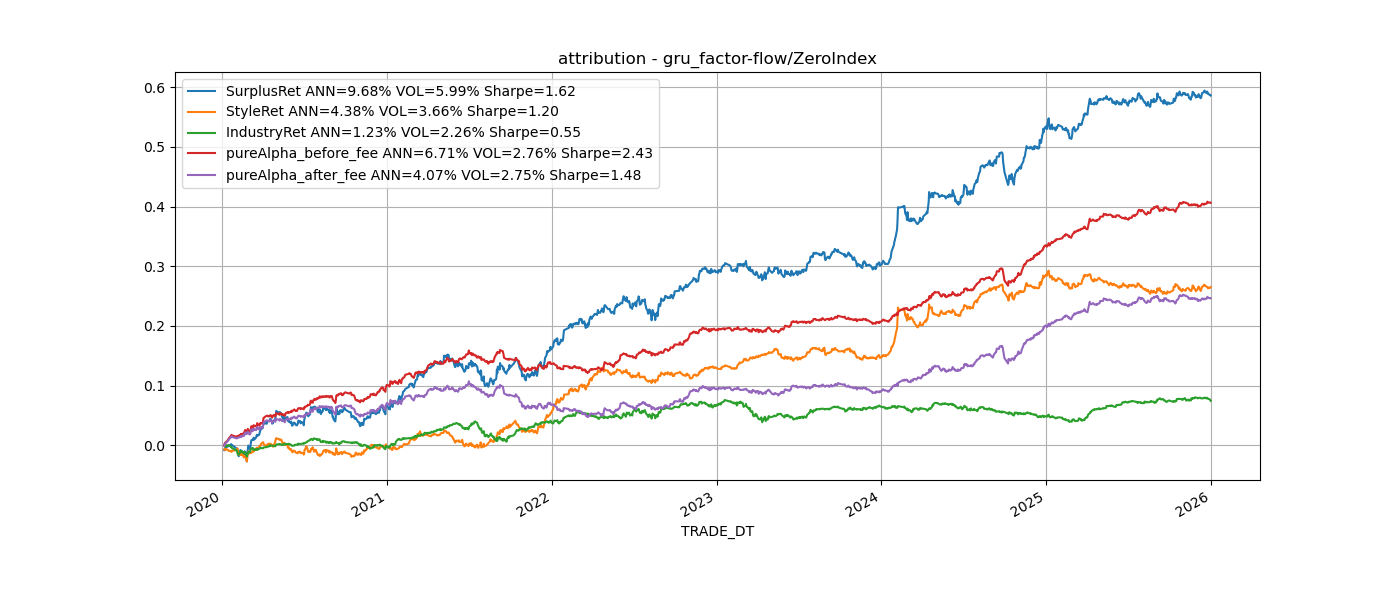

The data file committed next to this chart (first rows):
TRADE_DT, SurplusRet, StyleRet, IndustryRet, pureAlpha_before_fee, pureAlpha_after_fee, beta, book_to_price, comovement, dividend_yield, earnings_quality, earnings_variability, earnings_yield, growth, investment_quality, leverage, liquidity, longterm_reversal, mid_cap, momentum, profitability, residual_volatility, size
2020-01-06, -0.008177, -0.006707, -0.0004706, -0.0001996, -0.0009997, 0.0, 0.0, 0.0, 0.0, 0.0, 0.0, 0.0, 0.0, 0.0, 0.0, 0.0, 0.0, 0.0, 0.0, 0.0, 0.0, 0.0
2020-01-07, 0.002651, -0.001004, 0.0002061, 0.003588, 0.003449, -0.0003012, 0.0001426, 2.445960101127298e-16, 5.646895836315392e-05, 2.342954509522842e-05, -8.37935949327595e-06, 0.0002771, -1.773521065696788e-05, 4.705777917276263e-06, -7.886359118779751e-05, 0.0004607, -1.0711214495871341e-05, 7.852486759448577e-05, 2.331311550100371e-05, -6.263358209887468e-05, -0.001046, -0.0005454
2020-01-08, -0.001438, 0.001076, -0.002314, -7.955528819511764e-05, -0.0001995, 0.0008042, -0.0002764, -3.365363543395006e-16, 4.5216480503824835e-05, -3.193827285820758e-07, 1.2288826071652598e-06, -0.0005234, 7.226920169597827e-05, -9.147203888759133e-05, 0.0001392, 0.001096, 3.446909158377276e-05, -7.291191852983442e-07, -0.0001384, -4.5269246419760644e-05, -0.0001258, 8.507890864484701e-05
2020-01-09, 0.00303, -0.000326, 0.001612, 0.001853, 0.001743, -0.001288, 6.614241737229359e-05, 3.3133218391157016e-16, -8.530304267652367e-05, 4.373543797802445e-06, -3.351021946332788e-07, -9.690039031318249e-05, -9.986500848122254e-06, -7.530468782449661e-05, 0.0001797, 0.0001585, -2.117961651280356e-05, -5.9228621694704895e-05, 0.0005458, -2.713445019406699e-05, 0.0007244, -0.0003419
2020-01-10, 0.002437, 0.0007153, 0.001148, 0.0006959, 0.0005735, -9.66863363071874e-05, 2.170921240821801e-05, -2.2442984970449942e-17, -0.0001102, 2.6890116140534103e-08, 2.0257517304811488e-06, -0.0001764, 6.599480880063824e-05, -5.181608470380554e-05, -2.788220385233796e-06, 0.0003753, -5.27252016233634e-06, -6.8280590188353135e-06, 0.0004145, -3.927595414128865e-05, 0.0007273, -0.0004022
2020-01-13, -0.001174, -0.001503, -0.001242, 0.001665, 0.001571, -0.000595, -0.000353, 2.6020852139652106e-16, 4.7787602544018364e-05, -7.856780428571239e-06, 2.5970572321293273e-05, -0.0005315, 6.61205812260567e-05, -0.0001516, 3.364238033401434e-05, -6.344454920424695e-05, 5.010258812977161e-06, -0.0001183, 0.0003042, 3.6821771253163594e-05, -0.0003081, 0.0001063
2020-01-14, 0.001996, -0.0002885, 0.0007272, 0.001801, 0.001557, 6.410123936391348e-05, 9.796468265845849e-05, -7.28583859910259e-17, -3.5999555072670375e-05, -1.743031345781663e-05, 1.846889281182935e-06, 8.315636461609186e-05, 5.949840283634428e-06, -7.883211415478192e-05, 0.0001827, 0.0001704, -8.920920476002971e-06, 1.436209569649329e-05, -0.0004057, -2.267300330791284e-05, -0.0001712, -0.0001682
2020-01-15, 6.202403194803096e-05, -0.0002923, -0.0003025, 0.0008105, 0.0006568, -0.0003095, -0.0003221, 2.5326962749261384e-16, 4.913463244551975e-06, -1.0802147572527404e-05, -2.461315347073451e-05, -0.0001244, 5.051681973335025e-05, -2.675947741282539e-05, -0.000588, 0.0001594, 1.796472284487378e-05, -0.0003812, 0.0006568, 0.0001038, 0.0005771, -7.543506677589525e-05
2020-01-16, -0.0003092, -0.001148, -0.0001829, 0.001142, 0.001022, -7.5403369650258e-05, -0.0001046, 1.9081958235744878e-16, 3.32017077575864e-05, 2.7531743749785947e-06, -8.464720708609185e-06, -0.001191, 0.0001116, -7.18517717939392e-05, 0.0001171, 0.0003115, 4.572150703306167e-06, -0.0004417, 0.0002776, -6.688717147827167e-05, -0.0001549, 0.000108
2020-01-17, 0.001103, -0.0001303, -8.561770443116289e-05, 0.001434, 0.001319, -0.000527, -9.762074688975513e-05, -1.196010521523072e-18, -0.0001507, -1.005172381357787e-05, 9.675265818332845e-06, -0.0008783, 1.1086384531439644e-05, 8.264725881430776e-05, 0.0001391, 0.0008441, 0.0001212, -0.0002013, -0.0001389, -8.116026411922751e-05, 0.0005307, 0.0002161
2020-01-20, 0.0004406, -0.0001155, -0.001305, 0.002009, 0.001861, -0.0006689, 0.0002073, 5.880712583561376e-16, -0.0001703, 6.296638811013021e-06, -1.8597448078565e-06, 0.000149, 2.166000059811164e-05, -0.0002107, 4.031658311539856e-05, 0.0004739, -0.0001339, -4.242070982416671e-05, 0.0003556, 6.101200814077631e-06, -3.062148174306123e-05, -0.0001171
2020-01-21, 0.001223, 0.0004195, -0.0007883, 0.001754, 0.001592, 0.0004989, -0.0001162, 5.169475958410885e-16, -7.154447087079321e-05, -3.8655439312746393e-07, 2.798388170831913e-07, -0.0001093, -8.679720666755299e-06, -6.1083369384962795e-06, 1.786707783445673e-05, 0.001049, -7.952796512988511e-05, 5.648867485641357e-06, 0.0001203, -2.290468151828535e-06, -0.0001364, -0.0007424
2020-01-22, -0.0006202, -0.001757, 0.0003817, 0.0008598, 0.0007547, -0.001137, -0.0002076, -1.6393136847980827e-16, 4.08772521448714e-05, -4.623558567424159e-07, -1.269624343669157e-05, -0.0005085, 0.0001127, -0.0003964, -0.0003469, -0.0003649, 9.15021754831708e-06, 1.8727040191139454e-05, 0.0001951, -1.375982908994219e-05, -0.0002789, 0.001134
2020-01-23, -0.0009093, 0.002203, -0.002154, -0.0008448, -0.0009581, 0.0007683, 0.0001552, 1.1518563880486e-15, -3.0734845712002627e-05, 1.6293238521093083e-06, -5.7782643625896215e-05, -0.0002329, -5.2888830347091594e-05, -8.755244943180943e-05, 9.115773569493864e-05, 0.002195, -2.0327036491133842e-05, 0.0001624, -4.2761199678234253e-05, -4.874116834182655e-05, -0.0003383, -0.0002585
2020-02-03, -0.006174, 0.0005257, -0.004208, -0.002491, -0.002492, 0.001806, -0.001066, 3.0808688933348094e-15, -6.22033447501833e-05, 3.882479810899035e-06, -2.5903185239094462e-05, 0.0001466, 1.191062695322757e-05, -5.397708525804235e-07, 0.0006973, 0.0007154, -4.117695760960194e-05, 0.0001196, -9.335140599696801e-05, -8.816441010605231e-05, -0.002096, 0.0004989
2020-02-04, 0.0001114, 0.003026, -0.004043, 0.001321, 0.001129, 0.001474, 0.0001535, -8.187894806610529e-16, 0.0003307, 1.976516402190279e-06, -8.392542879758413e-05, -0.0003189, 0.0002283, -0.0007383, -0.0006816, 0.0002709, 2.9569516815212873e-05, -0.0001448, 0.0002942, -0.0001483, -0.0002672, 0.002625
2020-02-05, -0.006051, -0.004541, -0.00193, 0.0005677, 0.0004199, 0.0004743, -0.0005387, 4.891920202254596e-16, -7.540940700430513e-06, 2.6283165662211426e-06, -4.781188148317246e-06, 5.891891479709656e-05, 7.690245104075365e-06, -0.0001928, -0.0002906, -0.001167, -0.0001115, -7.359410831902855e-05, -0.0003683, 4.856412840408659e-05, -0.002441, 6.326377052560408e-05
2020-02-06, -0.004907, -0.003746, -0.0009217, -0.0001598, -0.0002394, 0.0002058, 2.781403311213048e-05, 1.3877787807814457e-15, -9.187202167815546e-05, -2.698341438419369e-05, -3.1939834166563034e-06, -0.0001627, 3.699362531804916e-06, -6.73177300928059e-05, -0.0002181, -0.001044, -1.5911599016591176e-05, -0.0003866, -9.20294191991361e-05, 0.0001633, -0.002265, 0.0002281
2020-02-07, -0.00166, -0.002248, 0.0005919, 0.000116, -3.3800985407557264e-06, -0.0004059, 4.6512813053680396e-05, 2.8362728832220796e-16, -8.883833718865779e-05, 2.43862441563955e-05, -5.1411737864812286e-05, -0.0004438, 2.0484082671556628e-05, -8.564204451153468e-05, -0.0003478, -0.0002737, -1.9008814185970642e-05, -0.0001937, -7.790917416291166e-05, 1.6034852564094242e-05, -8.934141779106032e-05, -0.0002787
2020-02-10, 0.004695, 0.0001275, 0.003056, 0.001624, 0.001512, -0.0007024, -0.0001354, 3.0010716134398763e-16, -6.024108351718195e-05, -7.39841419757122e-05, 0.0001636, 0.0001598, 3.416527078438623e-05, 2.5770859816372352e-05, 0.0002555, 3.190177395063653e-05, -2.99813908007443e-07, -0.0004229, -4.914281786424428e-05, 9.866150431332672e-05, 0.001165, -0.0003622
2020-02-11, 0.005787, 0.003362, 0.002577, -4.234183960631624e-05, -0.0001517, -0.0004073, -2.7228710725353916e-05, -1.0711917464156784e-16, -2.969153336236616e-05, -4.551311034214342e-05, 0.0001491, 2.92363831477509e-05, 6.575296795092298e-06, -4.165361604368003e-05, 0.0002843, 0.001069, 1.6199541687990414e-05, 0.0005655, -0.0002366, -6.948621769465797e-06, 0.00205, -1.3342416789606282e-05
2020-02-12, -0.003677, -0.003412, -0.00178, 0.001646, 0.001516, -0.000609, 1.4754319669445907e-05, -5.950101522600448e-16, 9.261357998916455e-05, 2.815403814770039e-06, -3.7957103973326682e-06, -0.0003832, -1.4625907204605671e-05, -0.0001966, -0.0004697, -0.0009697, 6.93107885771805e-06, -0.0004771, 0.0002438, 3.5628450233224826e-05, -0.0007553, 7.005618321317248e-05
2020-02-13, -0.00119, -0.0005648, 0.0005734, -0.001077, -0.001199, 1.982168263797007e-05, 2.0775642194998904e-05, 3.677613769070831e-16, 5.1650171211132235e-05, 5.322230049060587e-05, -1.3754434898813262e-05, -0.0001192, -4.64635702218742e-05, -0.0002031, -4.626069294279946e-05, -0.0006134, -4.645968093517088e-06, -8.851711750972032e-05, 7.031446090267154e-06, 0.0001177, 0.0003858, -8.547217926090436e-05
2020-02-14, 0.002552, 0.001027, 0.0009517, 0.0006697, 0.0005734, -0.0004306, -0.000417, 7.806255641895632e-17, 4.457924415024803e-05, -9.748264655315201e-05, 3.919284193230064e-05, 0.000487, 0.0001147, 0.0003311, 0.0002673, -0.0007351, 1.5646487405129405e-05, -0.0002988, -0.0002039, 4.448686236337827e-05, 0.001866, 3.944817819033768e-09
2020-02-17, -0.003066, -0.001423, -0.001972, 0.0004637, 0.0003283, -0.000628, 0.0003384, -6.175615574477433e-16, 5.021460764014036e-05, -0.000112, 3.8982805758076e-05, -0.0005008, 2.384799342959681e-05, -0.000138, 0.0001403, -0.0002034, 1.0923719337921996e-05, -0.0005258, -8.904344725093986e-05, -0.0001505, 0.0003021, 2.005715576121163e-05
2020-02-18, -0.003465, -0.003484, -0.001597, 0.001714, 0.001616, 1.0150568490026029e-05, 0.0005618, 2.0903417885520525e-16, 4.692188960797623e-06, 6.9425494943257166e-06, -4.057711770389543e-05, -0.0001959, -2.510671904527187e-05, -7.194632384148999e-05, -0.0004942, -0.0008162, -2.8010608483297736e-05, -0.000778, 0.000107, 0.0001901, -0.002242, 0.0003274
2020-02-19, 0.003297, 0.002515, 0.001483, -0.0005901, -0.0007011, 3.3975658046230475e-05, 1.3656972360735105e-05, -2.437286483747414e-16, -0.0004305, -1.1014721726093899e-05, 5.013650150953637e-06, 0.0002791, 7.734490367228645e-05, -0.0001167, 3.758773507821257e-05, 0.0009603, -4.098221795805119e-05, 5.035431908545532e-05, -0.0002067, 4.1876812767867315e-05, 0.001684, 0.0001374
2020-02-20, 0.003301, 2.50362903620599e-06, 0.0008573, 0.002503, 0.002441, -0.0009638, 0.0009723, 1.0720591081536668e-15, -3.998703790451829e-05, 3.545644425186093e-05, 3.4543410704390877e-06, -0.0004123, 0.0001505, -0.0002223, -2.3179439507946377e-05, -0.0008234, -8.078258537454587e-06, 0.0003184, -0.0002601, 3.5374060011193975e-05, 0.00124, -5.4605124660920146e-08
2020-02-21, -0.001229, -0.001852, -0.002139, 0.00285, 0.002762, 0.0002152, 0.0004774, -1.3010426069826053e-16, -5.298053030286535e-05, 5.802697847029874e-05, -1.253371029735748e-07, -0.0001629, -5.023577559987596e-05, -0.0002346, -0.0005248, -0.0004454, 4.242106619507769e-05, -0.0001841, -0.0002271, 0.0001581, -0.0009195, -1.0970390346201338e-06
2020-02-24, -0.01019, -0.003523, -0.004127, -0.002428, -0.002536, 8.629774924034895e-05, -0.0003012, 2.437286483747414e-16, -1.4417556877385999e-05, -2.6973136845925936e-05, -2.7117439542772464e-05, -0.0001929, -5.696016370075668e-05, -0.0002136, -0.0002493, -0.0007956, -9.236649228569808e-06, -0.0007622, 0.0001495, 0.0002478, -0.001316, -4.1848292783988605e-05
2020-02-25, -0.005501, -0.004056, -0.001651, 0.0003192, 0.0002059, 0.0001626, -4.8554622206163826e-05, -9.93129189996722e-17, 0.0001035, -2.3488182605819323e-05, -4.044179446643443e-05, -0.0002863, -4.0886537163344595e-05, -0.0004254, -3.29863641991169e-05, -0.0004861, 4.669762690140433e-05, -0.0001578, 0.0005537, 0.0002798, -0.00379, 0.0001297
2020-02-26, 0.01541, 0.009453, 0.004968, 0.001133, 0.0009872, 2.2373461386462128e-05, 0.00111, -8.326672684688674e-17, -0.0001356, 3.998007459450549e-05, 0.000186, 0.001057, 4.3554601630160496e-05, 0.0004964, 0.0009521, 0.001547, 3.0675719523550415e-06, 0.0006997, 0.0008016, 0.0001461, 0.002625, -0.0001405
2020-02-27, 0.004126, 0.001195, 0.0002576, 0.002814, 0.002673, -0.0001624, -0.0006392, 1.0625181290357943e-17, -2.6948381082221782e-05, -6.524088822986042e-07, 9.212268675359684e-05, 0.0003176, 4.681438442319185e-06, -0.0001202, 0.0004978, 0.0007913, -2.043103732201506e-05, -0.0002406, -0.001269, -0.0001553, 0.002381, -0.0002556
2020-02-28, 0.006969, 0.005967, 0.003089, -0.001912, -0.002088, 0.003202, 0.0006671, 1.2281842209915794e-15, 4.528133655738861e-05, -2.3886836979570634e-05, 1.5234309206507204e-05, 0.0004829, -7.719315674756766e-06, 0.0001168, 0.0004182, 0.001883, -3.318633199792334e-07, 0.0009511, -5.4054434705064704e-05, -0.000172, -0.001648, 9.196425850401977e-05
2020-03-02, -0.004771, -0.0008664, -0.00127, -0.002576, -0.002635, -0.001619, -0.0001422, -1.6028844918025698e-15, 9.275328957220362e-05, 6.035863491038823e-06, 0.0001131, 0.0004204, -1.7356729790616964e-05, 0.000316, 0.0004718, -0.001162, 7.138847012053639e-05, -0.0005003, 5.560003561604036e-05, 4.966375522054043e-05, 0.001182, -0.000204
2020-03-03, -0.00123, -0.002214, 0.000611, 0.0004681, 0.0003734, -0.0004854, 0.0004738, 9.627715291671279e-17, -0.0001546, 3.5453200841455806e-07, -0.0001105, -0.0007639, 1.9420711277631873e-05, -3.346983181683144e-05, 0.0001302, 0.0004317, -1.2253128042123717e-07, -0.0001419, -0.0001086, -0.0002887, -0.0009014, -0.0002808
2020-03-04, 0.005806, 0.0005928, 0.003654, 0.001627, 0.001559, -0.0006835, -0.0004396, 8.153200337090993e-17, 9.738627026589287e-05, -3.6543287551350832e-06, 0.0002718, 0.0003402, -7.3795639925082e-05, 0.0001265, 0.0002954, -0.0009152, -2.937904632734599e-05, -0.0004196, 0.0003167, 2.7212513399787913e-05, 0.002054, -0.0003719
2020-03-05, 0.005646, 0.0003831, 0.001149, 0.004272, 0.004114, -0.0004641, -0.0004364, 1.1726730697603216e-15, -0.0001777, 5.664559791207412e-07, -1.0412080399614766e-05, 0.0004232, -6.22855063788183e-05, 0.0001249, 0.0003284, 0.0005925, -2.7801612681845945e-05, 0.0002133, 0.000481, 3.724041686680238e-06, -0.000553, -5.284109538399755e-05
2020-03-06, 0.003697, -4.409726028601919e-05, 0.00122, 0.002653, 0.002521, 0.001074, -3.9848333358368737e-05, -4.0419056990259605e-16, -5.804146769870775e-05, -3.2035605662931518e-06, -8.722812485888128e-05, -0.0002539, -1.1605752044157913e-06, -0.0001251, -0.0002417, 0.001336, 4.018888398016037e-05, 0.0002861, 1.0977157628800485e-06, 0.0001649, -0.001461, -0.0006754
2020-03-09, 0.0004819, 0.002548, 0.0009911, -0.002923, -0.003057, 0.001186, 0.0001774, -1.249000902703301e-16, -9.428942262077795e-05, -1.4906182012935397e-07, -1.6887798143868803e-05, 0.0003919, 3.016811220575956e-07, 0.0001272, 0.0002322, 0.001279, -4.369199945679228e-05, 0.0004984, 0.0002254, 0.0003004, -0.001027, -0.000689
2020-03-10, -0.0004148, -0.0005655, -0.002664, 0.002943, 0.002815, -0.001753, 0.0001683, -1.2559397966072083e-15, 3.1240574129956554e-05, 6.736673499493332e-06, 1.8235426771143995e-06, -0.0002576, 2.525778395936094e-05, 3.498587189219113e-05, -0.0004132, -0.0003323, 9.14740506245328e-05, 7.755870705859625e-05, 2.0413896300308274e-05, 2.753758327318344e-05, 0.00132, 0.0003856
2020-03-11, 0.003911, 0.00136, 0.001076, 0.001613, 0.001475, 0.0007438, -0.0003013, -1.8214596497756474e-16, -0.000128, 6.8813597226389145e-06, -2.693265679995205e-05, 8.776368739703066e-05, -6.5241441125617555e-06, -1.3270274861910667e-05, 0.0001568, 0.0007193, -3.525538861771753e-05, 0.0004332, -3.3521246800252875e-06, 0.000333, 0.0001079, -0.0007143
2020-03-12, -0.002973, -0.0001191, -0.0009455, -0.001797, -0.001909, -2.292260345333557e-05, -1.6091734042077473e-05, -5.724587470723463e-16, 2.9979625120637267e-05, -1.7321161307273283e-06, 2.6412671460367197e-05, 6.453329929084056e-05, -1.4463748240592864e-05, 9.925558837426913e-06, -4.4787931894028236e-05, -7.370412879863347e-05, 5.044361617111232e-05, 6.824759855923709e-05, -0.0002635, 8.6048781989478e-05, 0.0002053, -0.0002228
2020-03-13, 0.0004863, 0.000762, -0.0009985, 0.0008114, 0.0007228, -0.0007149, 0.0004713, -3.2959746043559335e-16, -3.105808312621175e-05, -3.3042470425620536e-05, 3.4091476746302747e-09, -0.0005407, 8.176799829792849e-06, 4.634954479373619e-05, -0.0002862, 0.0005883, 0.0002104, -6.429075319052518e-05, 0.0001806, 7.147956924927364e-06, 0.001113, -0.0001926
2020-03-16, 0.002559, 0.002319, 0.001504, -0.001172, -0.001264, 0.002581, 0.0008675, -1.2351231148954867e-15, -2.984469559251514e-05, 1.1937593718919939e-06, -5.0057006405478685e-06, 0.0001263, -7.765493904812105e-06, 7.828844843445689e-05, 0.0001161, 0.00044, -0.0001579, 0.0002045, -0.0003039, -2.1880681643330824e-05, 0.0001144, -0.001684
2020-03-17, 0.001274, 0.001361, -0.0003746, 0.0003768, 0.0002877, -0.0006452, 0.0006541, 3.252606517456513e-17, 9.597970102811067e-06, -6.415074933635335e-07, -5.170508547976761e-05, -0.0003115, 3.908134252866818e-05, -1.8337589858006027e-06, -0.0001389, 1.0475400008172914e-05, 3.0942759982240445e-05, -5.315132020115363e-05, 0.0005189, 8.388880036672971e-06, 0.001891, -0.0005979
2020-03-18, 0.003629, 0.001087, 0.0001212, 0.002495, 0.002421, 0.0004363, -0.0004073, -2.7755575615628914e-17, -0.0001691, 5.015507523136969e-06, -2.0909852948292887e-05, 0.0002715, 5.36775256118196e-05, -3.2150514279526105e-06, -3.017367914927295e-05, 0.001067, 8.7990498650936e-05, 9.998132325653054e-06, 0.0003028, -3.295041586009418e-06, 0.0007058, -0.001219
2020-03-19, -0.002064, -0.003525, -0.001169, 0.002717, 0.00263, -0.001041, 2.220826345205334e-05, -4.336808689942018e-18, 7.958213375903762e-05, 4.018487500126811e-06, -9.244187632865707e-05, -0.0003378, -9.693770182755546e-05, -3.028382497431344e-06, -0.0001365, -0.0007525, -9.051189282798547e-05, -6.759594750752163e-05, 0.0001562, 1.1476846400469253e-05, 0.0005901, -0.001771
2020-03-20, 0.0007004, 0.001178, 0.001159, -0.001604, -0.001636, 1.5011222140093716e-05, -0.0002133, 4.753142324176451e-16, -0.000243, -3.897861017021015e-05, -7.586756891385583e-05, 0.0004018, 4.114829036651179e-05, 6.2407540352635304e-06, 4.736163814073941e-05, 0.0002128, 0.0001084, 8.343243152690562e-05, 9.068679603170914e-06, 2.6380889379440265e-08, 0.001421, -0.0005978
2020-03-23, 0.001188, 0.003133, 0.0005236, -0.002342, -0.002469, 0.0007076, 0.0001413, 2.345346139520643e-15, -6.119972236775413e-06, -3.957927096644835e-05, 5.0351157084145326e-05, 0.0001526, -0.0001849, -7.873195723130612e-05, -2.14975602328401e-05, 0.0005543, 4.6521314713654304e-05, 0.000129, -4.9416431247880196e-05, 9.756067248269724e-06, 0.002824, -0.001102
2020-03-24, 0.00231, 0.002111, 0.0005293, -0.0002595, -0.0003306, -0.0003588, 0.0002676, -1.474514954580286e-15, -0.0001641, 5.027446152414677e-06, 4.278410436170672e-06, -0.0001849, -2.5225640672886545e-05, 2.693078555916233e-05, -0.0001459, -0.0001217, 0.0001796, 8.214281902735504e-05, -4.545243709479631e-05, -3.658810061383726e-05, 0.002354, 0.0002746
2020-03-25, 0.003525, -0.0005878, 0.0006967, 0.003572, 0.003416, -0.0001116, 7.344413825937802e-05, -1.3634926521177704e-15, -0.0001939, -1.8462508980984303e-05, 7.76971800620721e-06, 1.329023022266221e-05, 0.0001404, 4.222873972776426e-05, 0.0001672, 0.0007479, -1.6379528972706797e-05, 0.0002115, -8.287873603613567e-05, 3.529837092949235e-05, -0.002153, 0.0005495
2020-03-26, 0.001867, 0.0003671, 0.0007589, 0.0008115, 0.0007414, 0.0002725, 0.0001756, 3.703634621210483e-16, -0.0001373, -1.1521168422115766e-05, -5.203153542237274e-05, -0.0005959, 0.0001101, 4.6867797814173284e-05, -4.3696627416250135e-05, 0.0003208, 4.0409043499737e-05, -3.498849438051621e-05, -9.959833773224343e-05, 4.9192018353482416e-05, 0.0005216, -0.0001949
2020-03-27, 0.0027, 0.002973, -0.0004799, 0.00027, 0.0002059, -4.4212223014638674e-05, 0.0002206, -6.7220534694101275e-18, 5.310789658390533e-05, 7.653383408376397e-08, 9.929487331169457e-06, 0.0004519, -5.341859175081504e-05, -1.0488244077255943e-05, 2.9118589008396e-05, 0.000929, 0.0001096, 7.349007857516843e-05, -5.150524422922894e-05, 8.35650234729275e-06, 0.001216, 3.1849187348364334e-05
2020-03-30, 0.000144, 0.002338, -0.0005374, -0.001543, -0.001657, 0.0004591, 0.0001336, 1.0547118733938987e-15, -9.77010588507027e-05, 1.2883608829076789e-05, 8.704935824603154e-05, 0.0004569, -5.089300046945088e-05, -2.6854304842664198e-05, 8.181876703093193e-05, -0.0001459, -4.3273349103202215e-05, 4.942278599663423e-06, -6.98003525350613e-05, 6.1106614002025175e-06, 0.0007248, 0.0008052
2020-03-31, 0.001113, 0.000645, 0.0003852, 0.000178, 8.310548607551836e-05, -1.3690045752855673e-05, -0.0005376, 2.172741153660951e-16, -0.0002821, -3.847457132569054e-05, 2.5419674751207404e-05, -0.0003182, 8.66569620265782e-06, 8.517282105035607e-06, -6.091029342558484e-05, 0.001011, 3.142462315862556e-05, -7.334642566762218e-05, -0.0002668, -4.8416134322104646e-05, 0.001283, -8.360551219187788e-05
2020-04-01, 0.004958, 0.0002712, -5.338750442299405e-05, 0.004874, 0.00474, -5.564246844674955e-05, 6.17804293691787e-05, -3.946495907847236e-16, -0.0004085, 6.905025175116301e-06, -5.436114979056709e-06, 0.0002943, 1.7733437024802998e-06, 4.9848043855227895e-05, -8.469204673485178e-05, 0.0001273, 3.5166380096139454e-05, 5.569263793164921e-05, -0.0004111, 5.108052078192879e-05, 0.0005731, -2.0311802443714357e-05
2020-04-02, 0.003464, -0.002302, 0.001051, 0.004931, 0.004715, 0.0002864, 2.0030318205576146e-05, -1.4051260155412137e-15, 2.4605968391619727e-05, -8.48845926753608e-05, -2.904862745306624e-05, -0.0001282, -1.70089895757235e-05, -5.566687001738803e-06, -0.0002675, 0.0002557, 2.867483489532964e-07, 3.3124016179921603e-06, -0.0001633, 5.8132660087636845e-05, -0.002586, 0.0003305
2020-04-03, -0.0009516, -0.00158, 0.0002783, 0.0004585, 0.0003501, -0.000473, -0.0007667, 4.189357194483989e-16, -2.2067192686934717e-05, -1.4518756010264435e-05, -1.2010655276487458e-05, 0.0001615, 9.197609604388609e-06, 2.9541178060481596e-05, 3.926736840786494e-05, 0.0002144, -2.1527874925409546e-05, -3.491782821161945e-05, 4.608825157020936e-05, 0.0002229, -0.0005261, -0.000432
2020-04-07, 0.0002668, -0.002222, 0.0003336, 0.002321, 0.002155, 0.0001107, 7.383066181357366e-05, -1.925543058334256e-15, -9.173525563357059e-05, 6.460160962729293e-05, 1.7234103447928275e-05, 0.0001306, -3.278091284701592e-05, 4.620942352416779e-06, -9.734320895890524e-05, -0.0008071, 3.223754248496771e-05, 7.317509191668572e-05, -7.736599057867764e-05, -7.211401390907651e-05, -0.00161, 5.974144603501034e-05
... 1,393 more rows
